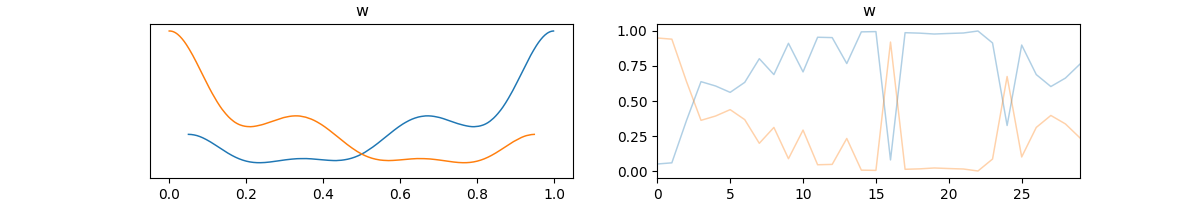

Values plotted in this chart, from the file beside it:
, mean, sd, hdi_3%, hdi_97%, mcse_mean, mcse_sd, ess_bulk, ess_tail, r_hat
age, 0.048, 0.018, 0.016, 0.073, 0.006, 0.004, 11.0, 20.0, 
gender, 1.98, 0.876, 0.315, 3.395, 0.246, 0.178, 14.0, 13.0, 
smoking, 1.119, 0.178, 0.872, 1.535, 0.044, 0.033, 18.0, 16.0, 
fever, 4.168, 0.817, 3.092, 5.887, 0.179, 0.132, 20.0, 30.0, 
vomiting, -6.682, 1.059, -8.418, -4.98, 0.238, 0.171, 20.0, 43.0, 
w[0], 0.718, 0.291, 0.059, 0.999, 0.087, 0.072, 8.0, 13.0, 
w[1], 0.282, 0.291, 0.001, 0.941, 0.087, 0.064, 8.0, 13.0, 
cutpoints[0], 6.617, 1.723, 4.394, 10.52, 0.494, 0.358, 12.0, 16.0, 
cutpoints[1], 11.06, 2.06, 8.728, 15.8, 0.573, 0.417, 18.0, 16.0, 
